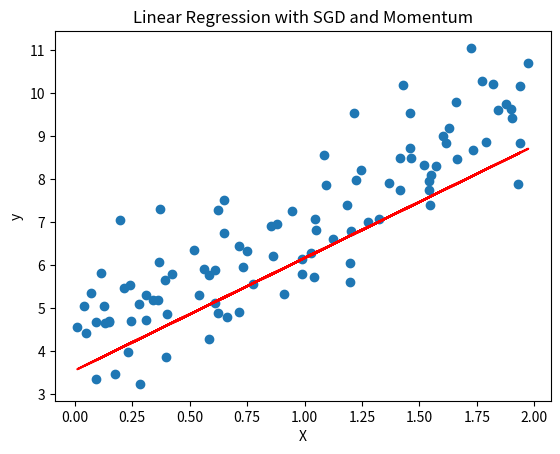

The script that saved this image:
import numpy as np
import matplotlib.pyplot as plt

# Generate some random data for a linear relationship
np.random.seed(42)
X = 2 * np.random.rand(100, 1)
y = 4 + 3 * X + np.random.randn(100, 1)

# Add a bias term to X
X_b = np.c_[np.ones((100, 1)), X]

# Set hyperparameters
learning_rate = 0.01
momentum = 0.9  # Momentum parameter
n_iterations = 1000

# Initialize random weights and momentum term
theta = np.random.randn(2, 1)
momentum_term = np.zeros_like(theta)

# Stochastic Gradient Descent with Momentum
for iteration in range(n_iterations):
    for i in range(100):
        random_index = np.random.randint(100)
        xi = X_b[random_index:random_index + 1]
        yi = y[random_index:random_index + 1]
        gradients = 2 * xi.T.dot(xi.dot(theta) - yi)

        # Update momentum term
        momentum_term = momentum * momentum_term + learning_rate * gradients

        # Update parameters
        theta = theta - momentum_term

# Print the final theta values
print("Final theta values:", theta)

# Plot the data and the linear regression line
plt.scatter(X, y)
plt.plot(X, X_b.dot(theta), color='red')
plt.xlabel('X')
plt.ylabel('y')
plt.title('Linear Regression with SGD and Momentum')
plt.show()
